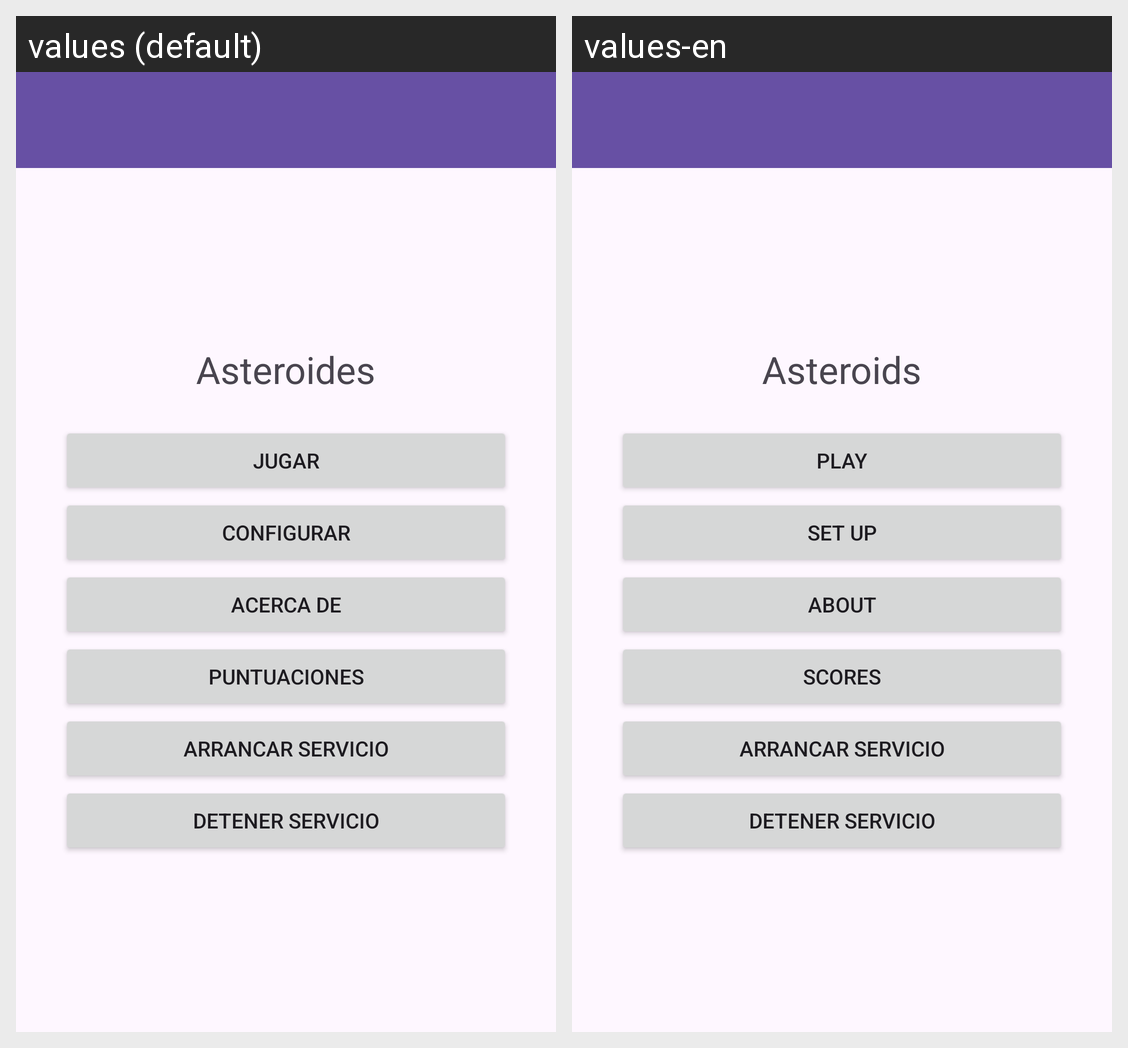

This grid shows one Android layout under two languages. Give, for every string resource on the screen, its name, the default text and each shown locale's text.
Android screen res/layout/activity_main.xml rendered under 2 locales, left to right: values (default), values-en. Device: Nexus 5 (rendered at 1080×1920; each locale shown at half size, 540×960, under a caption strip naming it); theme Theme.Asteroides.
Strings drawn on this screen, with the default value and each locale's value (text and hints the layout hard-codes, and strings that could not be matched under every locale, appear in the picture but are not listed):

tituloAplicacion
  values: Asteroides
  values-en: Asteroids

Arrancar
  values: Jugar
  values-en: Play

Configurar
  values: Configurar
  values-en: Set Up

Acercade
  values: Acerca de
  values-en: About

Salir
  values: Puntuaciones
  values-en: Scores
